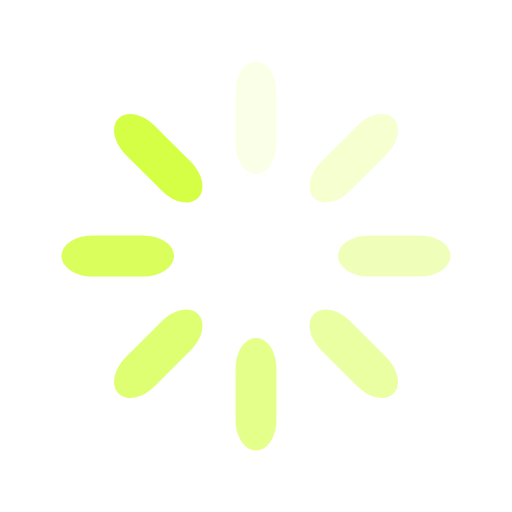
t = 0.00 s
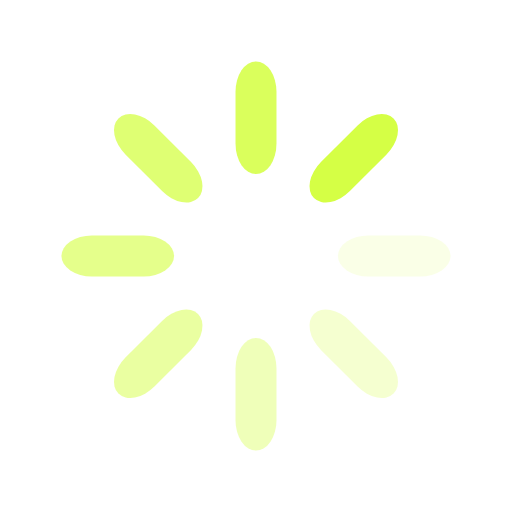
t = 0.25 s
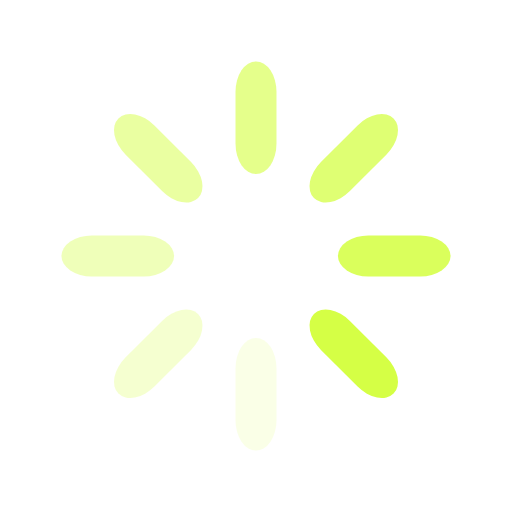
t = 0.50 s
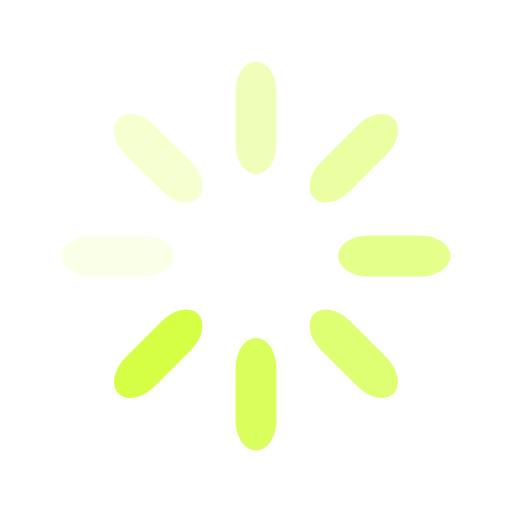
t = 0.75 s

The animated SVG that drew these frames (rendered in a browser with its animation timeline set to each time). Animation: 8 SMIL elements (animate=8); one cycle of 1.00 s, repeats indefinitely.

<?xml version="1.0" encoding="utf-8"?>
<svg xmlns="http://www.w3.org/2000/svg" xmlns:xlink="http://www.w3.org/1999/xlink" style="margin: auto; background: none; display: block; shape-rendering: auto;" width="124px" height="124px" viewBox="0 0 100 100" preserveAspectRatio="xMidYMid">
<g transform="rotate(0 50 50)">
  <rect x="46" y="12" rx="4" ry="5.94" width="8" height="22" fill="#d5ff45">
    <animate attributeName="opacity" values="1;0" keyTimes="0;1" dur="1s" begin="-0.875s" repeatCount="indefinite"></animate>
  </rect>
</g><g transform="rotate(45 50 50)">
  <rect x="46" y="12" rx="4" ry="5.94" width="8" height="22" fill="#d5ff45">
    <animate attributeName="opacity" values="1;0" keyTimes="0;1" dur="1s" begin="-0.75s" repeatCount="indefinite"></animate>
  </rect>
</g><g transform="rotate(90 50 50)">
  <rect x="46" y="12" rx="4" ry="5.94" width="8" height="22" fill="#d5ff45">
    <animate attributeName="opacity" values="1;0" keyTimes="0;1" dur="1s" begin="-0.625s" repeatCount="indefinite"></animate>
  </rect>
</g><g transform="rotate(135 50 50)">
  <rect x="46" y="12" rx="4" ry="5.94" width="8" height="22" fill="#d5ff45">
    <animate attributeName="opacity" values="1;0" keyTimes="0;1" dur="1s" begin="-0.5s" repeatCount="indefinite"></animate>
  </rect>
</g><g transform="rotate(180 50 50)">
  <rect x="46" y="12" rx="4" ry="5.94" width="8" height="22" fill="#d5ff45">
    <animate attributeName="opacity" values="1;0" keyTimes="0;1" dur="1s" begin="-0.375s" repeatCount="indefinite"></animate>
  </rect>
</g><g transform="rotate(225 50 50)">
  <rect x="46" y="12" rx="4" ry="5.94" width="8" height="22" fill="#d5ff45">
    <animate attributeName="opacity" values="1;0" keyTimes="0;1" dur="1s" begin="-0.25s" repeatCount="indefinite"></animate>
  </rect>
</g><g transform="rotate(270 50 50)">
  <rect x="46" y="12" rx="4" ry="5.94" width="8" height="22" fill="#d5ff45">
    <animate attributeName="opacity" values="1;0" keyTimes="0;1" dur="1s" begin="-0.125s" repeatCount="indefinite"></animate>
  </rect>
</g><g transform="rotate(315 50 50)">
  <rect x="46" y="12" rx="4" ry="5.94" width="8" height="22" fill="#d5ff45">
    <animate attributeName="opacity" values="1;0" keyTimes="0;1" dur="1s" begin="0s" repeatCount="indefinite"></animate>
  </rect>
</g>
<!-- [ldio] generated by https://loading.io/ --></svg>
